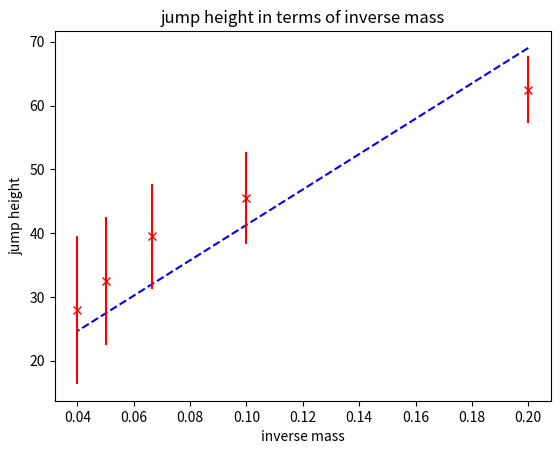

Source code (Python):
import numpy as np
import matplotlib.pyplot as plt

##################################################################################
#ALIEN 1

jump_height_a1 = np.array([91,82.7,90.2,91.4,90.5])#alien 1 jump heights with no mass
jump_height_a1_with_mass = np.array([62.5,45.5,39.5,32.5,28])#alien 1 jump heights with added 5g each time
inverse_mass_a1 = 1/(np.array([5,10,15,20,25]))#added mass for each jump, inverse for the a linear graph
standard_dev1 = np.std(jump_height_a1)#standard deviation of the original 5 jumps, used for the uncertainty error bars
ori_jump_height_mean = np.mean(jump_height_a1)
#print(standard_dev1)

x_mean1 = np.sum(inverse_mass_a1)/6 #mean calculation of the inverse mass
y_mean1 = np.sum(jump_height_a1_with_mass)/6 #mean calculation of added mass jump heights
xsquare_mean1 = np.sum(inverse_mass_a1**2)/6 #mean calculation of the inverted mass squared
xy_mean1 = np.sum(jump_height_a1_with_mass*inverse_mass_a1)/6 #mean calculation of the sum of the 2 axis

m1 = (xy_mean1 - (x_mean1 * y_mean1)) / (xsquare_mean1 - (x_mean1 * x_mean1)) #subbing in the means to calculate
#the value of m, the gradiant of the best line on the graph
c1 = (y_mean1 * xsquare_mean1 - (xy_mean1 * x_mean1)) / (xsquare_mean1 - (x_mean1 * x_mean1)) #subbing in the means to calculate
#the value of c, the intersection with the y axis, for the best line on the graph

deviationsquare1 = (m1 * inverse_mass_a1 + c1 - jump_height_a1_with_mass**2) #calculation of the deviation in order to find goodness of fit on following line
g1 = np.sum(deviationsquare1)

#here we need to calculate the chi X^2 value. should be around ~10 i think

plt.xlabel('inverse mass') #plotting all the data in the graph
plt.ylabel('jump height')
plt.title('jump height in terms of inverse mass')
best_line1 = inverse_mass_a1 * m1 + c1 #equation for the best line fit using the values found of m and c
plt.plot(inverse_mass_a1, best_line1, 'b--') #plotting the best line with the calculated values of m and c

dy1 = (standard_dev1*100)/jump_height_a1_with_mass #calculating the uncertainty for each indiviudal point
plt.errorbar(inverse_mass_a1,jump_height_a1_with_mass,yerr=dy1, fmt='rx')
#plotting the data points with their corresponding error bars
'''
###############################################################################
#ALIEN 2

jump_height_a2 = np.array([68.4,69.4,69.8,69.5,68.5])#alien 1 jump heights with no mass
jump_height_a2_with_mass = np.array([48,36,32,29,22])#alien 1 jump heights with added 5g each time
inverse_mass_a2 = 1/(np.array([5,10,15,20,25]))#added mass for each jump, inverse for the a linear graph
standard_dev2 = np.std(jump_height_a2)#standard deviation of the original 5 jumps, used for the uncertainty error bars

x_mean2 = np.sum(inverse_mass_a2)/6 #mean calculation of the inverse mass
y_mean2 = np.sum(jump_height_a2_with_mass)/6 #mean calculation of added mass jump heights
xsquare_mean2 = np.sum(inverse_mass_a2**2)/6 #mean calculation of the inverted mass squared
xy_mean2 = np.sum(jump_height_a2_with_mass*inverse_mass_a2)/6 #mean calculation of the sum of the 2 axis

m2 = (xy_mean2 - (x_mean2 * y_mean2)) / (xsquare_mean2 - (x_mean2 * x_mean2)) #subbing in the means to calculate
#the value of m, the gradiant of the best line on the graph
c2 = (y_mean2 * xsquare_mean2 - (xy_mean2 * x_mean2)) / (xsquare_mean2 - (x_mean2 * x_mean2)) #subbing in the means to calculate
#the value of c, the intersection with the y axis, for the best line on the graph

deviationsquare2 = (m2 * inverse_mass_a2 + c2 - jump_height_a2_with_mass**2) #calculation of the deviation in order to find goodness of fit on following line
g2 = np.sum(deviationsquare2)

#here we need to calculate the chi X^2 value. should be around ~10 i think

plt.xlabel('inverse mass') #plotting all the data in the graph
plt.ylabel('jump height')
plt.title('jump height in terms of inverse mass')
best_line2 = inverse_mass_a2 * m2 + c2 #equation for the best line fit using the values found of m and c
plt.plot(inverse_mass_a2, best_line2, 'y--') #plotting the best line with the calculated values of m and c

dy2 = (standard_dev2*100)/jump_height_a2_with_mass #calculating the uncertainty for each indiviudal point
plt.errorbar(inverse_mass_a2,jump_height_a2_with_mass,yerr=dy2, fmt='gx')
#plotting the data points with their corresponding error bars

print('the standard deviation is',standard_dev1)
print('the calculated spring constant is the gradiant of the best line plot :', m1)
print('the mean of the original jump heights is',ori_jump_height_mean)
'''
'''
#printing all our data
print(x_mean)
print(y_mean)
print(xsquare_mean)
print(xy_mean)
print()
print(m)
print(c)
print()
print(g)
#print(dy)'''